The GitHub repository jiaming-cs/drawToLean contains a labelled image folder "data" with 4 categories: banana, apple, bus, fish. Examples follow, each with its label.

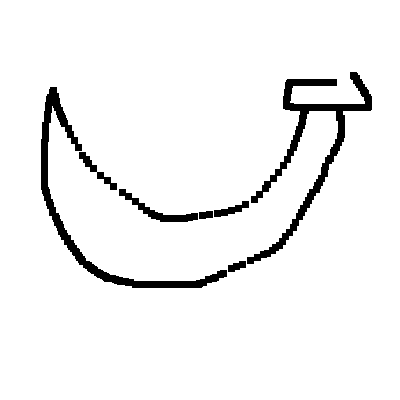
Label: banana

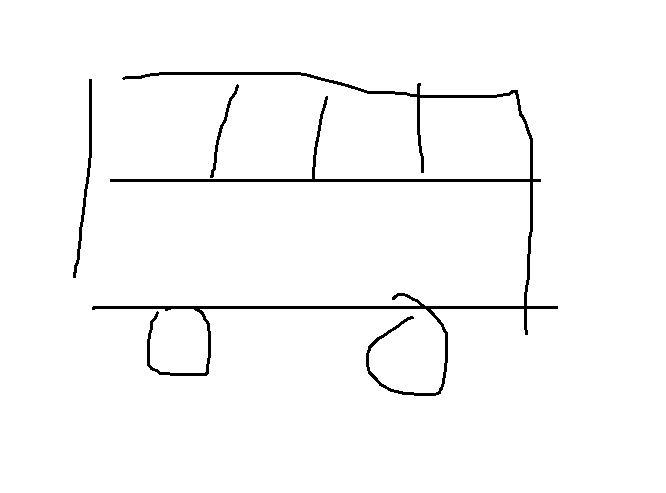
Label: bus

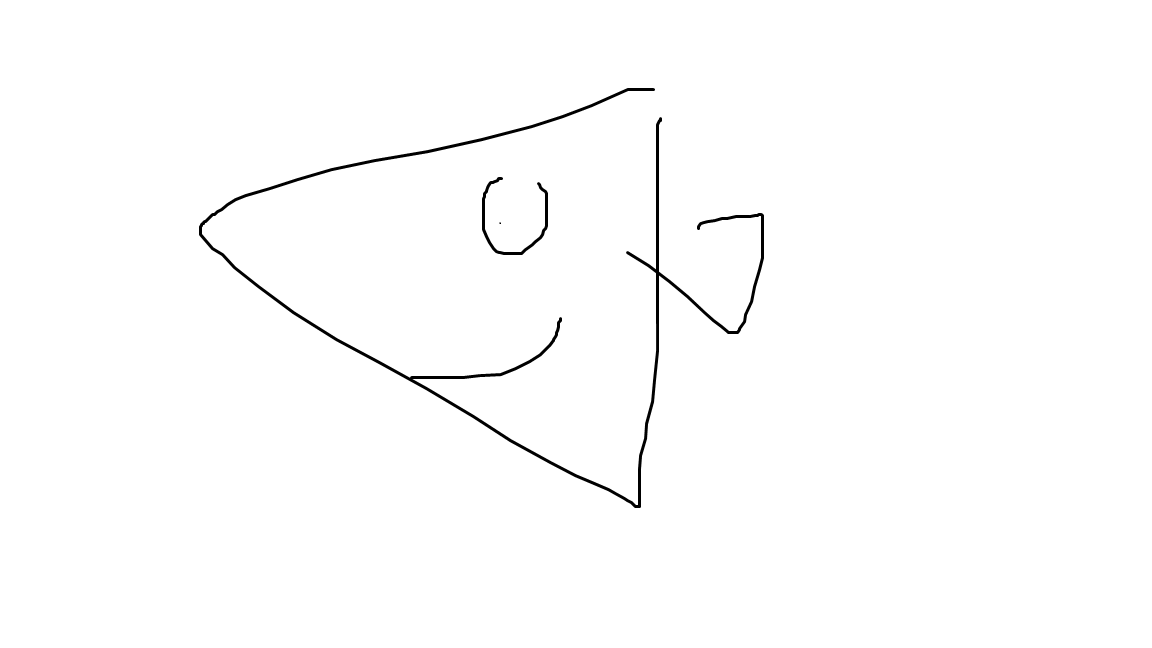
Label: fish

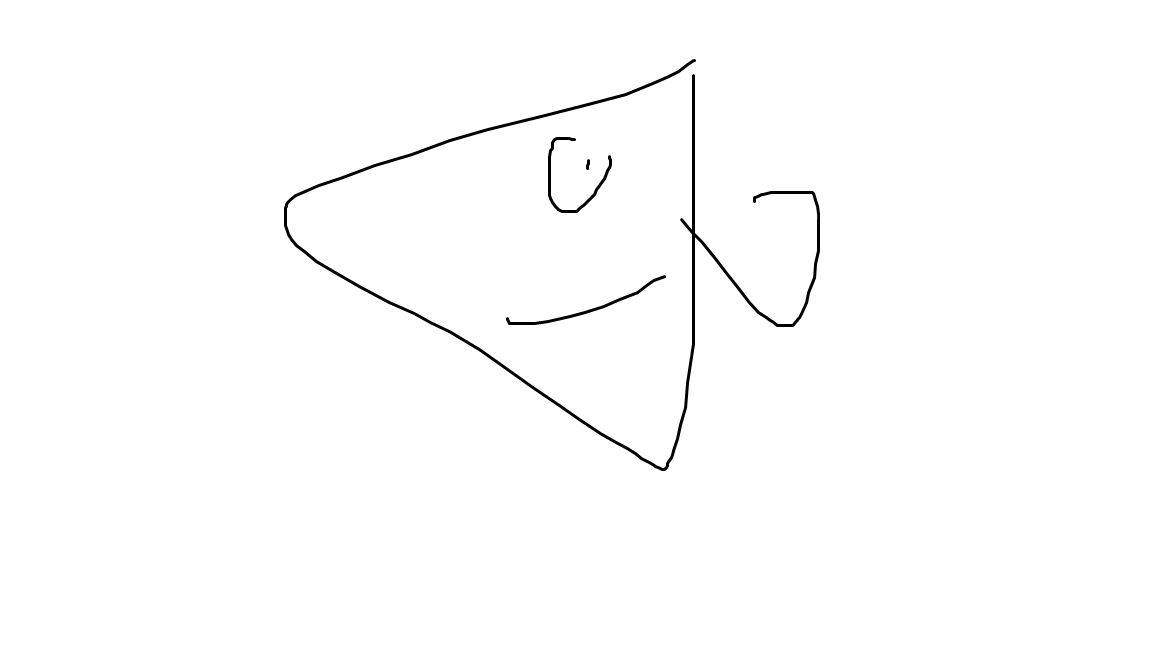
Label: fish

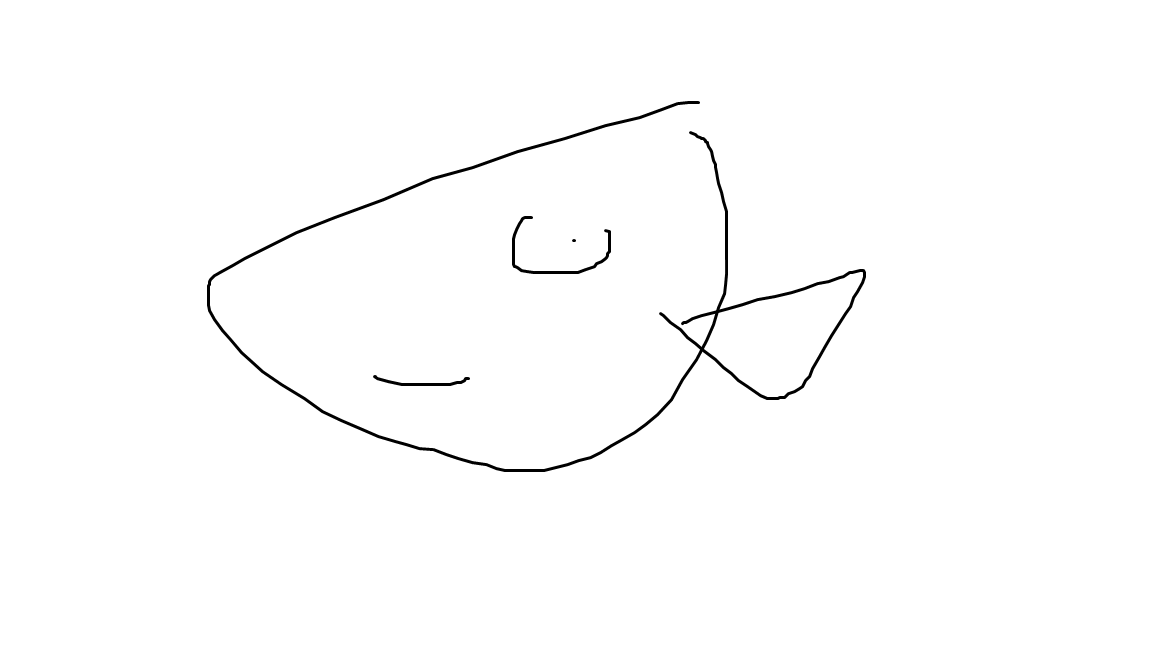
Label: fish

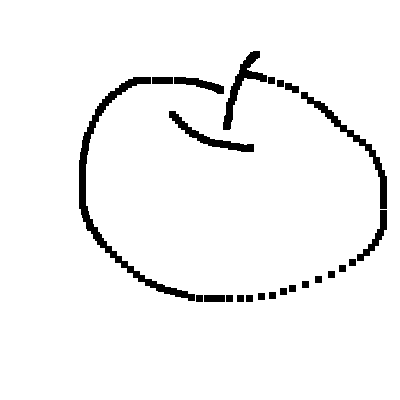
Label: apple
